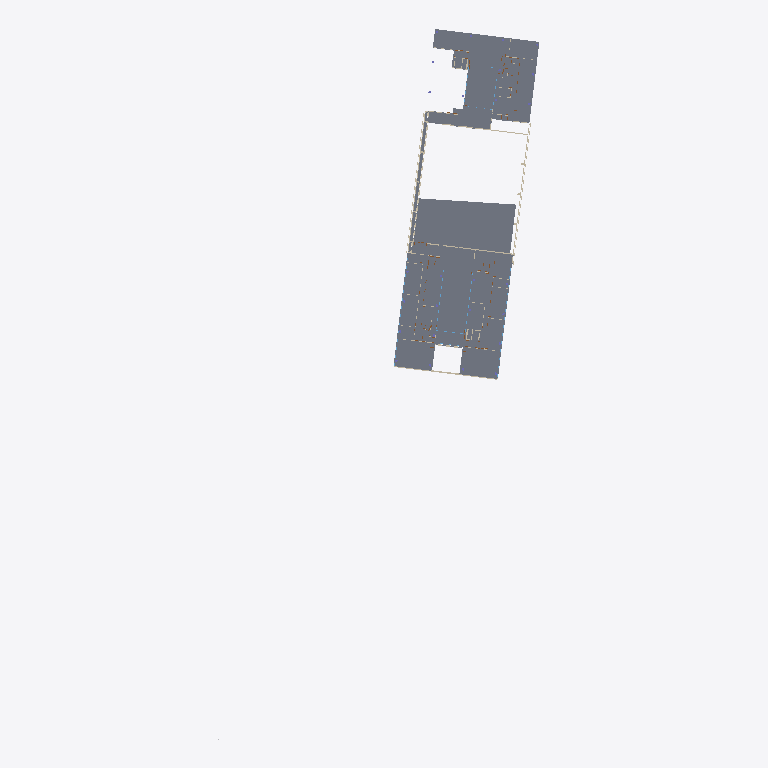
Plan cut of the same IFC building model at storey '110 – Eerste verdieping — auditoria, bibliotheek' (level 5.27 m, cut at 6.67 m), seen from above with north up, elements coloured by IFC class: 10 walls (beige), 3 slabs (grey), 2 windows (light blue). Cut surfaces are drawn darker.
Extent 97.8 m × 207.6 m × 25.2 m (x, y, z). Storeys (6): 080 – Kelder — fietsenberging, garage, technieken at -7.14 m; 090 – Souterrain — foyer, archief, berging at -3.91 m; 100 – Gelijkvloers — inkom, auditoria at 0.00 m; 110 – Eerste verdieping — auditoria, bibliotheek at 5.27 m; 120 – Tweede verdieping — kantoren at 9.18 m; 130 – Derde verdieping — kantoren at 13.09 m. Elements (1480): 606 IfcColumn, 473 IfcDoor, 306 IfcWall, 49 IfcWindow, 34 IfcSlab, 12 IfcReinforcingBar.

HEADER;
FILE_DESCRIPTION(('ViewDefinition [CoordinationView]'),'2;1');
FILE_NAME('','2026-11-15T17:41:00',(''),(''),'IfcOpenShell 0.9.0post1+b5e509b','IfcOpenShell 0.9.0post1+b5e509b','');
FILE_SCHEMA(('IFC4'));
ENDSEC;
DATA;
#1=IFCPROJECT('3$KP5QMyP8KQKO6j4OAi7x',$,'UFO — Universiteitsforum (27.21)',$,$,$,$,(#10),#5);
#12=IFCSITE('1bQXVDelb90u4AXw_2BAd9',$,'Sint-Pietersnieuwstraat, Gent',$,$,$,$,$,$,$,$,$,$,$);
#13=IFCBUILDING('1nVPNVb316uv4X8JuYOkSj',$,'UFO (27.21)',$,$,$,$,$,$,$,$,$);
#23=IFCBUILDINGSTOREY('3NYyloX5D8ThcS8w6Czvt3',$,'080 – Kelder — fietsenberging, garage, technieken',$,$,#34,$,$,$,-7.139999999999999);
#10425=IFCBUILDINGSTOREY('3p4Z4RNan5yBTXqBEM$HtK',$,'090 – Souterrain — foyer, archief, berging',$,$,#10435,$,$,$,-3.91);
#22993=IFCBUILDINGSTOREY('3Hh9bMT9L28BqVfDz$88j2',$,'100 – Gelijkvloers — inkom, auditoria',$,$,#23003,$,$,$,0.0);
#27055=IFCBUILDINGSTOREY('0QlcXQvi55deOamKqpDVYL',$,'110 – Eerste verdieping — auditoria, bibliotheek',$,$,#27065,$,$,$,5.27);
#34963=IFCBUILDINGSTOREY('3sa686hkD2ZQcDCchuSWS8',$,'120 – Tweede verdieping — kantoren',$,$,#34973,$,$,$,9.18);
#41945=IFCBUILDINGSTOREY('2hQ6td3Qn678p2f2bsbuaA',$,'130 – Derde verdieping — kantoren',$,$,#41955,$,$,$,13.090000000000003);
#31831=IFCSLAB('1Obikv0XP8ggBcYB9o_c4C',$,'Vloerzone peil +5.27 (voorgespannen welfsels + druklaag 10 cm, op balken 74 cm; zone 885 mm)','gevel 2005: onderkant +27,425 → vloer +28,31. Draagvloer: voorgespannen welfsels + druklaag 10 cm, op balken 74 cm — S4 – plaat boven verdieping 0.',$,#31865,#31855,$,$);
#31782=IFCSLAB('3LYvQkPHT35PR7LVvm1g_X',$,'Vloerzone peil +5.27 (voorgespannen welfsels + druklaag 10 cm, op balken 74 cm; zone 885 mm)','gevel 2005: onderkant +27,425 → vloer +28,31. Draagvloer: voorgespannen welfsels + druklaag 10 cm, op balken 74 cm — S4 – plaat boven verdieping 0.',$,#31830,#31820,$,$);
#25591=IFCSLAB('2Of5mXVwP6QRJwhbtFb7t$',$,'Dakzone +4.38 → +5.46 (voorgespannen welfsels 20 cm + druklaag 5 cm, op balken 60 cm; zone 1085 mm)','gevel 2005: onderkant +39,01 → dak +40,095. Dakvloer: voorgespannen welfsels 20 cm + druklaag 5 cm, op balken 60 cm — S7 – dakniveau as H→L; S11 – doorsnede 1-1.',$,#25644,#25634,$,$);
#27066=IFCWALL('3EwXsKLAD2OhkcFgN7yjZw',$,'Gevel ~2554 cm','laag: arcering | buitenwand: ligt op de omtrek van de vloerplaat van dit niveau. Of dit gevelvlak glas is dan wel dicht, staat niet op de documentatieplannen; de foto’s van het gebouw tonen een vliesg',$,#27125,#27114,$,$);
#27264=IFCWALL('2Xve2CQ31DWRhEa8C2$FcC',$,'Gevel ~165 cm','laag: arcering | buitenwand: ligt op de omtrek van de vloerplaat van dit niveau. Of dit gevelvlak glas is dan wel dicht, staat niet op de documentatieplannen; de foto’s van het gebouw tonen een vliesg',$,#27306,#27296,$,$);
#25645=IFCWALL('0_ZVnE_ZL5RB8Ve$jJuVkP',$,'Gevel ~106 cm','buitenwand: ligt op de omtrek van de vloerplaat van dit niveau. Of dit gevelvlak glas is dan wel dicht, staat niet op de documentatieplannen; de foto’s van het gebouw tonen een vliesgevel van glas in ',$,#25723,#25713,$,$);
#28207=IFCWALL('2jV80C09fEGOdmEvYXSDB9',$,'Gevel ~16 cm','laag: invulwand | buitenwand: ligt op de omtrek van de vloerplaat van dit niveau. Of dit gevelvlak glas is dan wel dicht, staat niet op de documentatieplannen; de foto’s van het gebouw tonen een vlies',$,#28229,#28219,$,$);
#27307=IFCWALL('1F4z4DczjCd8dgGEesZ7ri',$,'Gevel ~43 cm','laag: arcering | buitenwand: ligt op de omtrek van de vloerplaat van dit niveau. Of dit gevelvlak glas is dan wel dicht, staat niet op de documentatieplannen; de foto’s van het gebouw tonen een vliesg',$,#27334,#27324,$,$);
#27206=IFCWALL('3HptVsodX2Pwom6Pme9QCa',$,'Gevel ~55 cm','laag: arcering | buitenwand: ligt op de omtrek van de vloerplaat van dit niveau. Of dit gevelvlak glas is dan wel dicht, staat niet op de documentatieplannen; de foto’s van het gebouw tonen een vliesg',$,#27235,#27225,$,$);
#27126=IFCWALL('0HS1GQANH1QP4QQ7Qxynnv',$,'Gevel ~320 cm','laag: arcering | buitenwand: ligt op de omtrek van de vloerplaat van dit niveau. Of dit gevelvlak glas is dan wel dicht, staat niet op de documentatieplannen; de foto’s van het gebouw tonen een vliesg',$,#27176,#27166,$,$);
#34618=IFCWINDOW('3I7eDrzM15FRcQ4v1E0D5c',$,'Raam 3289×181 cm',$,$,#34640,#34630,$,1.8100000000000003,32.88538608890518,$,$,$);
#27335=IFCWALL('3e2xZz6NrCUA65OR8NzeaP',$,'Wand arcering ~24 cm','laag: arcering',$,#27385,#27375,$,$);
#34940=IFCWINDOW('2S0mIWqVz2PPqWqdTzGIvC',$,'Raam 3289×181 cm',$,$,#34962,#34952,$,1.8100000000000003,32.885332710827015,$,$,$);
#27415=IFCWALL('0G3CfuPo9FVefk$OD4iyfO',$,'Gevel ~43 cm','laag: arcering | buitenwand: ligt op de omtrek van de vloerplaat van dit niveau. Of dit gevelvlak glas is dan wel dicht, staat niet op de documentatieplannen; de foto’s van het gebouw tonen een vliesg',$,#27442,#27432,$,$);
#27443=IFCWALL('36wJFeaw5DXPuF2e09OhQZ',$,'Gevel ~43 cm','laag: arcering | buitenwand: ligt op de omtrek van de vloerplaat van dit niveau. Of dit gevelvlak glas is dan wel dicht, staat niet op de documentatieplannen; de foto’s van het gebouw tonen een vliesg',$,#27470,#27460,$,$);
ENDSEC;
